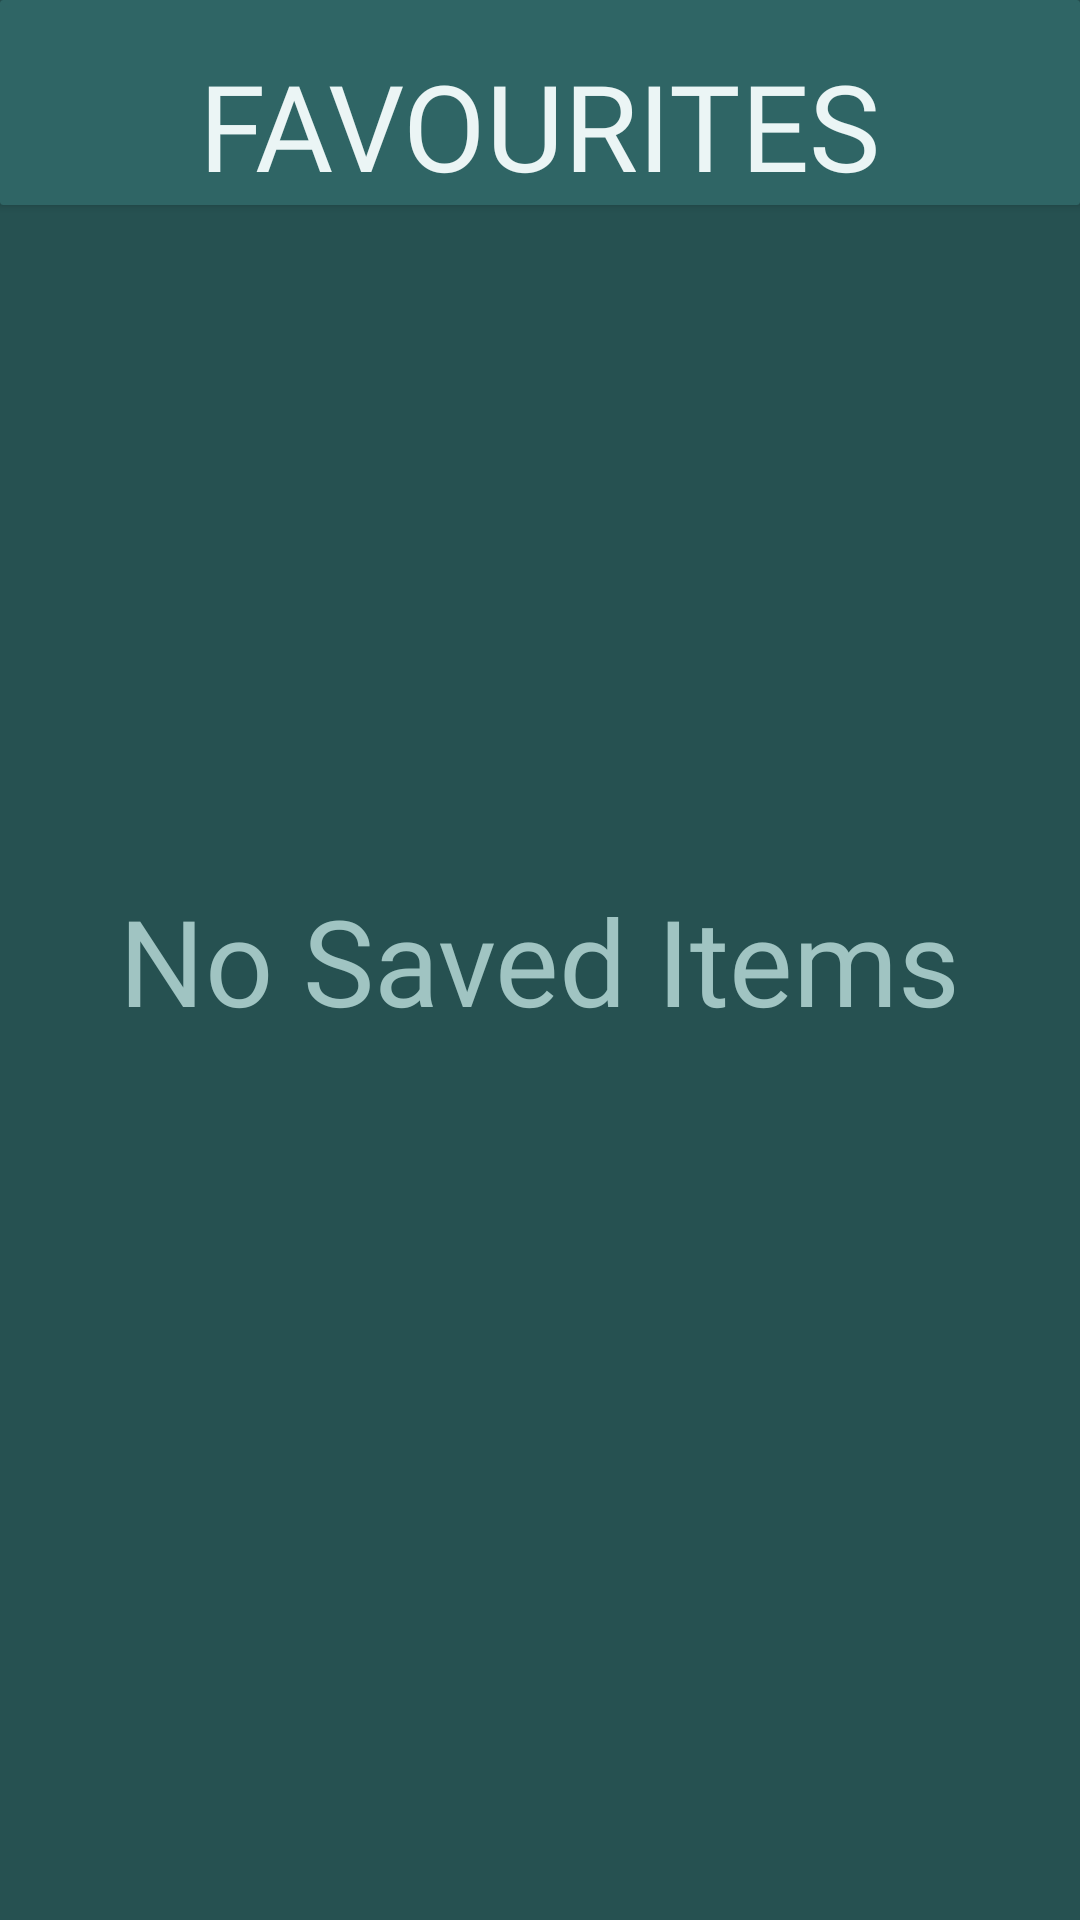

Layout XML and referenced resources for this Android screen:
<!-- AndroidManifest.xml: application theme Theme.Shopify -->
<!-- res/layout/fragment_saved_items.xml -->
<?xml version="1.0" encoding="utf-8"?>
<FrameLayout xmlns:android="http://schemas.android.com/apk/res/android"
    xmlns:tools="http://schemas.android.com/tools"
    xmlns:app="http://schemas.android.com/apk/res-auto"
    android:layout_width="match_parent"
    android:layout_height="match_parent"
    android:background="@color/colorPrimaryDark"
    tools:context=".ui.fragments.SavedItemsFragment">

    <androidx.constraintlayout.widget.ConstraintLayout
        android:layout_width="match_parent"
        android:layout_height="match_parent">

        <androidx.cardview.widget.CardView
            android:id="@+id/cardView"
            android:layout_width="match_parent"
            android:layout_height="wrap_content"
            android:backgroundTint="@color/colorPrimaryText"
            app:cardCornerRadius="1dp"
            app:layout_constraintBottom_toBottomOf="parent"
            app:layout_constraintEnd_toEndOf="parent"
            app:layout_constraintStart_toStartOf="parent"
            app:layout_constraintTop_toTopOf="parent"
            app:layout_constraintVertical_bias="0.0">

            <TextView
                android:layout_width="wrap_content"
                android:layout_height="wrap_content"
                android:layout_gravity="center"
                android:fontFamily="@font/poppins"
                android:paddingTop="15dp"
                android:text="FAVOURITES"
                android:textColor="@color/colorTextIcons"
                android:textSize="40dp" />
        </androidx.cardview.widget.CardView>

        <TextView
            android:id="@+id/textViewHolder"
            android:layout_width="wrap_content"
            android:layout_height="wrap_content"
            android:text="No Saved Items"
            android:textSize="40dp"
            android:fontFamily="@font/poppins"
            android:textColor="@color/colorPrimaryLight"
            app:layout_constraintBottom_toBottomOf="parent"
            app:layout_constraintEnd_toEndOf="parent"
            app:layout_constraintStart_toStartOf="parent"
            app:layout_constraintTop_toTopOf="parent"/>

        <androidx.recyclerview.widget.RecyclerView
            android:id="@+id/favouritesRecyclerView"
            android:layout_width="match_parent"
            android:layout_height="0dp"
            app:layout_constraintBottom_toBottomOf="parent"
            app:layout_constraintEnd_toEndOf="parent"
            app:layout_constraintStart_toStartOf="parent"
            app:layout_constraintTop_toBottomOf="@+id/cardView"
            android:layout_marginTop="10dp"
            android:visibility="gone"/>

    </androidx.constraintlayout.widget.ConstraintLayout>

</FrameLayout>
<!-- resources referenced by this layout -->
<resources>
  <color name="colorPrimaryDark">#265151</color>done
  <color name="colorPrimaryLight">#A0C4C2</color>done
  <color name="colorPrimaryText">#2F6565</color>
  <color name="colorTextIcons">#EBF5F5</color>done
  <style name="Theme.Shopify" parent="Theme.MaterialComponents.DayNight.DarkActionBar">
          
          <item name="colorPrimary">@color/colorPrimary</item>
          <item name="colorPrimaryVariant">@color/colorPrimaryDark</item>
          <item name="colorOnPrimary">@color/colorTextIcons</item>
          
          <item name="colorSecondary">@color/colorDivider</item>
          <item name="colorSecondaryVariant">@color/colorSecondaryText</item>
          <item name="colorOnSecondary">@color/colorPrimaryText</item>
          
          <item name="android:statusBarColor">?attr/colorPrimaryVariant</item>
          
      </style>
  <color name="colorPrimary">#2F6565</color>done
  <color name="colorDivider">#000000</color>
  <color name="colorSecondaryText">#A0C4C2</color>
</resources>
